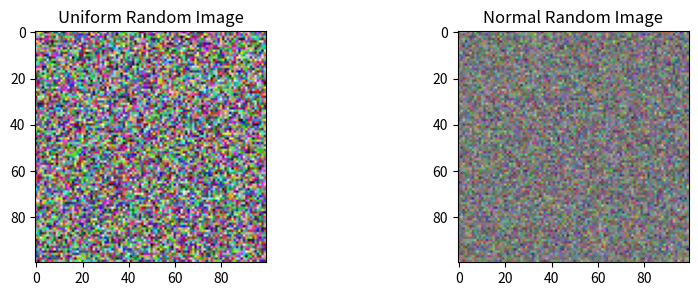

Here is the Python script that generated this plot:
%matplotlib widget
# %matplotlib inline
import matplotlib.pyplot as plt
import numpy as np
import numpy.random as random

f, axarr = plt.subplots(1,2, figsize=(10, 3))

#Uniform first, rand in the range[0,1)
IU = np.concatenate([random.rand(100,100,1) for x in range(3)], axis = 2)
axarr[0].imshow(IU)
axarr[0].set_title('Uniform Random Image')


#Normal random, which is usually mean 0, var 1. We'll normalize intensities to
#between [0,1]
IN = np.concatenate([random.randn(100,100,1) for x in range(3)], axis = 2)
IN = IN - IN.ravel().min() #Make the minimum 0
IN = IN/IN.ravel().max()  #Make max 1
axarr[1].imshow(IN)
axarr[1].set_title('Normal Random Image')

